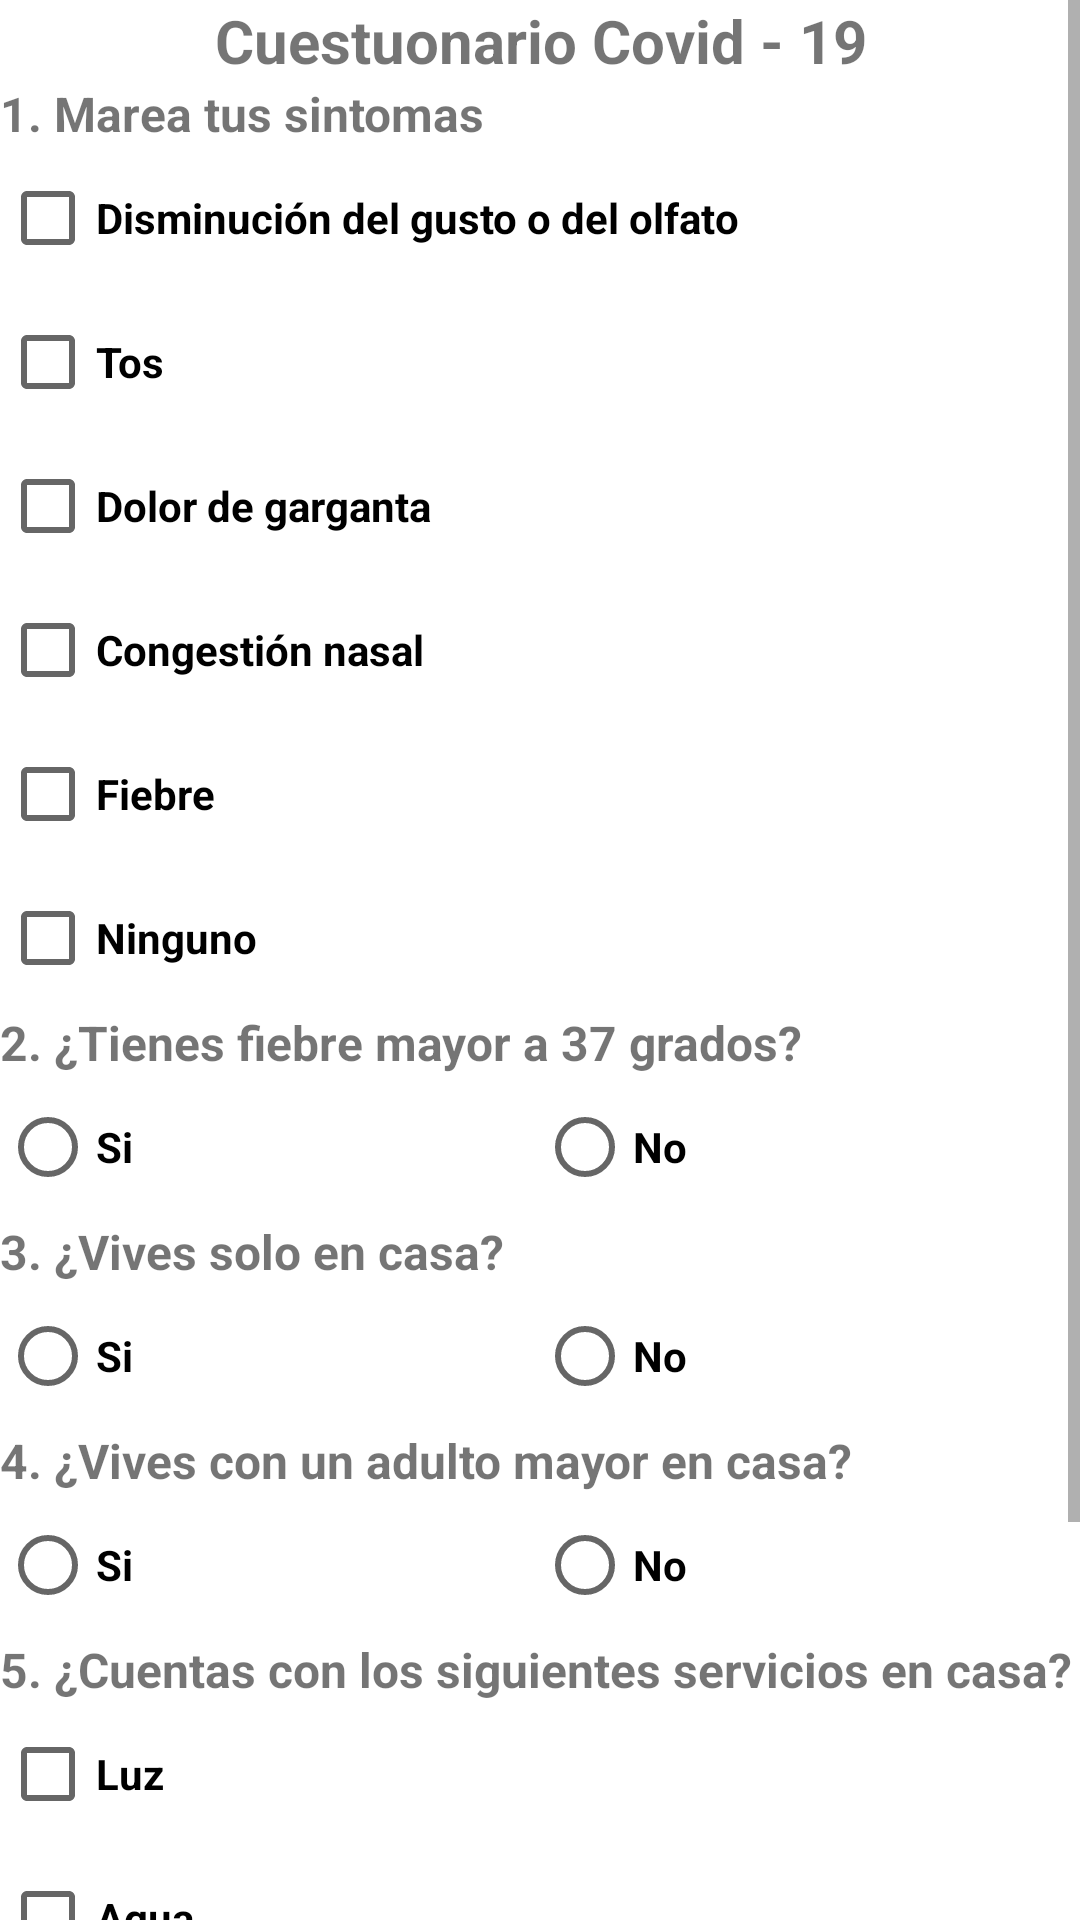

Produce the Android XML layout that renders to this screen, including the resource entries it uses.
<!-- AndroidManifest.xml: application theme Theme.EC2_Moviles2Grupo5 -->
<!-- res/layout/activity_formulario.xml -->
<?xml version="1.0" encoding="utf-8"?>
<LinearLayout xmlns:android="http://schemas.android.com/apk/res/android"
    xmlns:app="http://schemas.android.com/apk/res-auto"
    xmlns:tools="http://schemas.android.com/tools"
    android:layout_width="match_parent"
    android:layout_height="wrap_content"
    android:orientation="vertical"
    tools:context=".FormularioActivity">


    <ScrollView
        android:layout_width="match_parent"
        android:layout_height="match_parent">

        <LinearLayout
            android:layout_width="match_parent"
            android:layout_height="wrap_content"
            android:orientation="vertical" >

            <TextView
                android:id="@+id/textView11"
                android:layout_width="match_parent"
                android:layout_height="wrap_content"
                android:text="Cuestuonario Covid - 19"
                android:textAlignment="center"
                android:textSize="20sp"
                android:textStyle="bold" />

            <TextView
                android:id="@+id/textView12"
                android:layout_width="match_parent"
                android:layout_height="wrap_content"
                android:text="1. Marea tus sintomas"
                android:textSize="16sp"
                android:textStyle="bold" />

            <CheckBox
                android:id="@+id/cbGustoOlfato"
                android:layout_width="match_parent"
                android:layout_height="wrap_content"
                android:layout_margin="0dp"
                android:padding="0dp"
                android:text="Disminución del gusto o del olfato"
                android:textStyle="bold" />

            <CheckBox
                android:id="@+id/cbTos"
                android:layout_width="match_parent"
                android:layout_height="wrap_content"
                android:text="Tos"
                android:textStyle="bold" />

            <CheckBox
                android:id="@+id/cbGarganta"
                android:layout_width="match_parent"
                android:layout_height="wrap_content"
                android:text="Dolor de garganta"
                android:textStyle="bold" />

            <CheckBox
                android:id="@+id/cbCongestion"
                android:layout_width="match_parent"
                android:layout_height="wrap_content"
                android:text="Congestión nasal"
                android:textStyle="bold" />

            <CheckBox
                android:id="@+id/cbFiebre"
                android:layout_width="match_parent"
                android:layout_height="wrap_content"
                android:text="Fiebre"
                android:textStyle="bold" />

            <CheckBox
                android:id="@+id/cbNinguno"
                android:layout_width="match_parent"
                android:layout_height="wrap_content"
                android:text="Ninguno"
                android:textStyle="bold" />

            <TextView
                android:id="@+id/textView14"
                android:layout_width="match_parent"
                android:layout_height="wrap_content"
                android:text="2. ¿Tienes fiebre mayor a 37 grados?"
                android:textSize="16sp"
                android:textStyle="bold" />

            <RadioGroup
                android:layout_width="match_parent"
                android:layout_height="match_parent"
                android:orientation="horizontal">

                <RadioButton
                    android:id="@+id/rbSiFiebre"
                    android:layout_width="wrap_content"
                    android:layout_height="wrap_content"
                    android:layout_weight="1"
                    android:text="Si"
                    android:textStyle="bold" />

                <RadioButton
                    android:id="@+id/rbNoFiebre"
                    android:layout_width="wrap_content"
                    android:layout_height="wrap_content"
                    android:layout_weight="1"
                    android:text="No"
                    android:textStyle="bold" />

            </RadioGroup>

            <TextView
                android:id="@+id/textView16"
                android:layout_width="match_parent"
                android:layout_height="wrap_content"
                android:text="3. ¿Vives solo en casa?"
                android:textSize="16sp"
                android:textStyle="bold" />

            <RadioGroup
                android:layout_width="match_parent"
                android:layout_height="match_parent"
                android:orientation="horizontal">

                <RadioButton
                    android:id="@+id/rbSiIndependencia"
                    android:layout_width="wrap_content"
                    android:layout_height="wrap_content"
                    android:layout_weight="1"
                    android:text="Si"
                    android:textStyle="bold" />

                <RadioButton
                    android:id="@+id/rbNoIndependencia"
                    android:layout_width="wrap_content"
                    android:layout_height="wrap_content"
                    android:layout_weight="1"
                    android:text="No"
                    android:textStyle="bold" />
            </RadioGroup>

            <TextView
                android:id="@+id/textView17"
                android:layout_width="match_parent"
                android:layout_height="wrap_content"
                android:text="4. ¿Vives con un adulto mayor en casa?"
                android:textSize="16sp"
                android:textStyle="bold" />

            <RadioGroup
                android:layout_width="match_parent"
                android:layout_height="match_parent"
                android:orientation="horizontal">

                <RadioButton
                    android:id="@+id/rbSiAdulto"
                    android:layout_width="wrap_content"
                    android:layout_height="wrap_content"
                    android:layout_weight="1"
                    android:text="Si"
                    android:textStyle="bold" />

                <RadioButton
                    android:id="@+id/rbNoAdulto"
                    android:layout_width="wrap_content"
                    android:layout_height="wrap_content"
                    android:layout_weight="1"
                    android:text="No"
                    android:textStyle="bold" />
            </RadioGroup>

            <TextView
                android:id="@+id/textView18"
                android:layout_width="match_parent"
                android:layout_height="wrap_content"
                android:text="5. ¿Cuentas con los siguientes servicios en casa?"
                android:textSize="16sp"
                android:textStyle="bold" />

            <CheckBox
                android:id="@+id/cbLuz"
                android:layout_width="match_parent"
                android:layout_height="wrap_content"
                android:text="Luz"
                android:textStyle="bold" />

            <CheckBox
                android:id="@+id/cbAgua"
                android:layout_width="match_parent"
                android:layout_height="wrap_content"
                android:text="Agua"
                android:textStyle="bold" />

            <CheckBox
                android:id="@+id/cbInternet"
                android:layout_width="match_parent"
                android:layout_height="wrap_content"
                android:text="Internet"
                android:textStyle="bold" />

            <CheckBox
                android:id="@+id/cbCable"
                android:layout_width="match_parent"
                android:layout_height="wrap_content"
                android:text="Cable"
                android:textStyle="bold" />

            <Button
                android:id="@+id/btnResolver"
                android:layout_width="match_parent"
                android:layout_height="wrap_content"
                android:text="RESOLVER" />

        </LinearLayout>
    </ScrollView>
</LinearLayout>
<!-- resources referenced by this layout -->
<resources>
  <style name="Theme.EC2_Moviles2Grupo5" parent="Theme.MaterialComponents.DayNight.DarkActionBar">
          
          <item name="colorPrimary">@color/purple_500</item>
          <item name="colorPrimaryVariant">@color/purple_700</item>
          <item name="colorOnPrimary">@color/white</item>
          
          <item name="colorSecondary">@color/teal_200</item>
          <item name="colorSecondaryVariant">@color/teal_700</item>
          <item name="colorOnSecondary">@color/black</item>
          
          <item name="android:statusBarColor">?attr/colorPrimaryVariant</item>
          
      </style>
  <color name="purple_500">#FF6200EE</color>
  <color name="purple_700">#FF3700B3</color>
  <color name="white">#FFFFFFFF</color>
  <color name="teal_200">#FF03DAC5</color>
  <color name="teal_700">#FF018786</color>
  <color name="black">#FF000000</color>
</resources>
